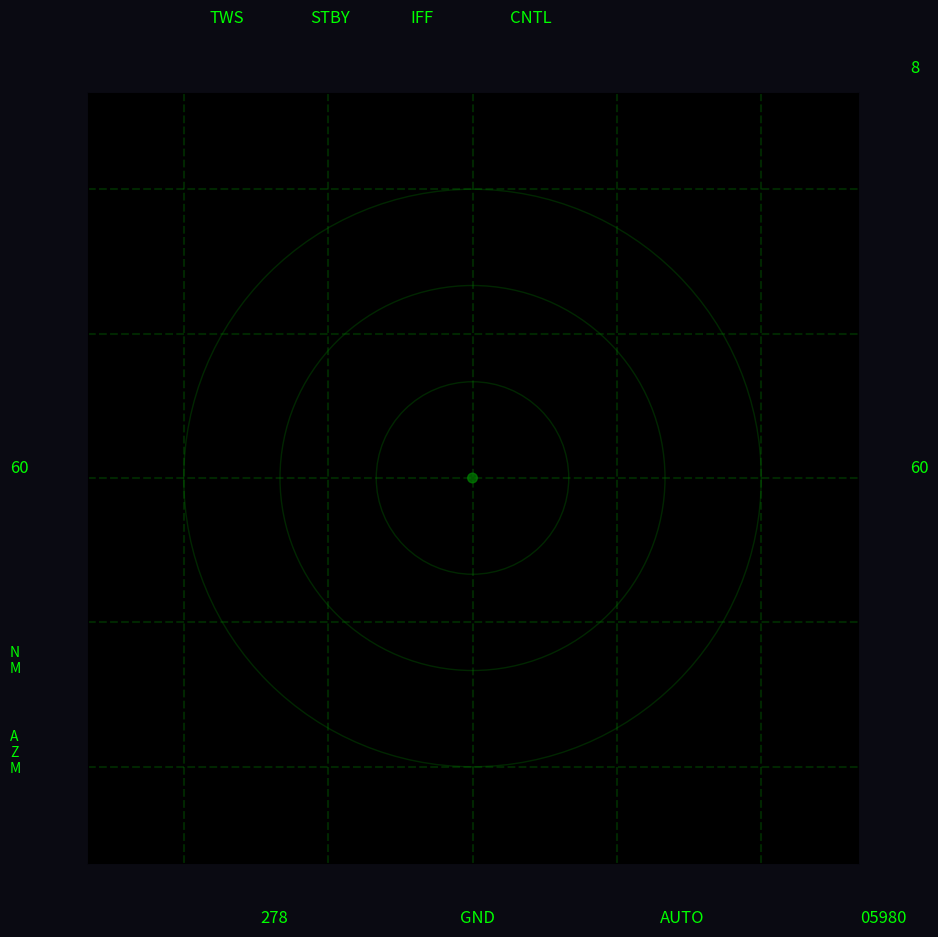

The script that saved this image: (Note: this script raises an exception after producing the figure.)
import numpy as np
import matplotlib.pyplot as plt
from matplotlib.patches import Wedge, Circle
from matplotlib.animation import FuncAnimation
import time
import random
from matplotlib.transforms import Affine2D

class RadarTarget:
    """表示雷达目标的类"""
    def __init__(self, position, velocity, rcs=5.0):
        self.position = np.array(position)  # [x, y, z] in meters
        self.velocity = np.array(velocity)  # [vx, vy, vz] in m/s
        self.rcs = rcs  # 雷达截面积 (m²)
        self.track_quality = 0.0  # 跟踪质量 (0-1)
        self.track_history = []  # 历史位置记录
        self.track_id = None  # 跟踪ID
        self.threat_level = 0  # 威胁等级 (0-3)

    def update(self, dt):
        """更新目标位置"""
        self.position = self.position + self.velocity * dt
        self.track_history.append(self.position.copy())
        # 保留最近10个历史位置
        if len(self.track_history) > 10:
            self.track_history.pop(0)


class TWS_Radar:
    """表示TWS模式雷达的类"""
    def __init__(self):
        self.max_range = 80 * 1852  # 最大探测范围 (80 NM 转换为米)
        self.scan_rate = 60  # 扫描速率 (度/秒)
        self.scan_direction = 1  # 扫描方向 (1=右, -1=左)
        self.current_azimuth = -60  # 当前扫描方位角
        self.scan_width = 120  # 扫描宽度 (±60度)
        self.noise_level = 0.05  # 噪声水平

# 雷达参数
        self.power = 10000  # 发射功率 (W)
        self.gain = 30  # 天线增益 (dB)
        self.wavelength = 0.03  # 波长 (m)
        self.min_detectable_power = 1e-13  # 最小可检测功率 (W)
        
    def detect_targets(self, targets, own_position):
        """检测在扫描范围内的目标"""
        detected = []
        
        for target in targets:
            # 计算相对位置
            rel_pos = target.position - own_position
            distance = np.linalg.norm(rel_pos[:2])  # 仅考虑水平距离
            
            # 超出最大范围的目标不检测
            if distance > self.max_range:
                continue
                
            # 计算方位角
            azimuth = np.degrees(np.arctan2(rel_pos[0], rel_pos[1]))
            
            # 检查目标是否在当前扫描扇区内 (±5度)
            scan_min = self.current_azimuth - 5
            scan_max = self.current_azimuth + 5
            
            if (scan_min <= azimuth <= scan_max) or \
               (scan_min + 360 <= azimuth + 360 <= scan_max + 360) or \
               (scan_min - 360 <= azimuth - 360 <= scan_max - 360):
                
                # 计算雷达方程
                received_power = self._calculate_received_power(distance, target.rcs)
                
                # 添加随机噪声
                noise = np.random.normal(0, self.noise_level * received_power)
                received_power += noise
                
                # 如果接收功率高于最小可检测功率，则检测到目标
                if received_power > self.min_detectable_power:
                    # 更新目标的跟踪质量
                    signal_quality = min(1.0, received_power / (self.min_detectable_power * 100))
                    target.track_quality = min(1.0, target.track_quality + signal_quality * 0.2)
                    detected.append(target)
                    
        return detected
    
    def _calculate_received_power(self, distance, rcs):
        """使用雷达方程计算接收功率"""
        # 雷达方程: P_r = (P_t * G^2 * λ^2 * σ) / ((4π)^3 * R^4)
        numerator = self.power * (10**(self.gain/10))**2 * self.wavelength**2 * rcs
        denominator = (4 * np.pi)**3 * distance**4
        return numerator / denominator


class RadarSimulation:
    """雷达模拟类"""
    def __init__(self):
        self.radar = TWS_Radar()
        self.targets = []
        self.tracked_targets = []
        self.own_position = np.array([0, 0, 5000])  # [x, y, z] in meters
        self.own_velocity = np.array([0, 200, 0])  # [vx, vy, vz] in m/s
        self.own_heading = 278  # 当前航向 (度)
        
        # 显示相关变量
        self.fig = None
        self.ax = None
        self.target_artists = []
        self.animation = None
        self.last_time = time.time()
        self.dt = 0.1
        
        # 初始化目标
        self._initialize_targets()
        
    def _initialize_targets(self):
        """初始化一些目标用于演示"""
        # 目标1: 接近中的敌机
        t1 = RadarTarget(
            position=[30000, 50000, 7000],
            velocity=[-200, -300, 0]
        )
        t1.threat_level = 3  # 高威胁
        
        # 目标2: 远距离巡航的飞机
        t2 = RadarTarget(
            position=[-40000, 70000, 9000],
            velocity=[50, -100, 0]
        )
        t2.threat_level = 1  # 低威胁
        
        # 目标3: 侧向接近的飞机
        t3 = RadarTarget(
            position=[60000, 20000, 3000],
            velocity=[-150, 50, 0]
        )
        t3.threat_level = 2  # 中等威胁
        
        self.targets = [t1, t2, t3]
        
    def setup_display(self):
        """设置雷达显示界面"""
        # 创建黑色背景的图形
        self.fig = plt.figure(figsize=(10, 10), facecolor='#0a0a12')
        self.ax = self.fig.add_subplot(111)
        
        # 设置坐标轴
        self.ax.set_xlim(-80, 80)  # 单位为海里
        self.ax.set_ylim(-80, 80)
        self.ax.set_aspect('equal')
        self.ax.set_facecolor('black')
        
        # 移除坐标轴
        self.ax.set_xticks([])
        self.ax.set_yticks([])
        
        # 添加网格线 - 垂直线
        for x in [-60, -30, 0, 30, 60]:
            self.ax.axvline(x, color='green', linestyle='--', alpha=0.3)
        
        # 添加网格线 - 水平线
        for y in [-60, -30, 0, 30, 60]:
            self.ax.axhline(y, color='green', linestyle='--', alpha=0.3)
        
        # 添加距离环
        for r in [20, 40, 60]:
            circle = plt.Circle((0, 0), r, fill=False, color='green', 
                               linestyle='-', alpha=0.3)
            self.ax.add_patch(circle)
        
        # 添加自机位置标记
        self.own_position_marker = plt.Circle((0, 0), 1, fill=True, color='green', alpha=0.7)
        self.ax.add_patch(self.own_position_marker)
        
        # 添加状态栏和信息区
        self.add_status_bar()
        
        # 返回空白的artists列表用于动画
        return []
    
    def add_status_bar(self):
        """添加状态栏和信息显示"""
        # 顶部状态栏
        self.fig.text(0.25, 0.95, "TWS", color='#00ff00', fontsize=12)
        self.fig.text(0.35, 0.95, "STBY", color='#00ff00', fontsize=12)
        self.fig.text(0.45, 0.95, "IFF", color='#00ff00', fontsize=12)
        self.fig.text(0.55, 0.95, "CNTL", color='#00ff00', fontsize=12)
        
        # 右侧刻度标记
        self.fig.text(0.95, 0.9, "8", color='#00ff00', fontsize=12)
        self.fig.text(0.95, 0.5, "60", color='#00ff00', fontsize=12)
        
        # 左侧刻度标记
        self.fig.text(0.05, 0.5, "60", color='#00ff00', fontsize=12)
        self.fig.text(0.05, 0.3, "N\nM", color='#00ff00', fontsize=10)
        self.fig.text(0.05, 0.2, "A\nZ\nM", color='#00ff00', fontsize=10)
        
        # 底部信息
        self.heading_text = self.fig.text(0.3, 0.05, f"{self.own_heading}", color='#00ff00', fontsize=12)
        self.fig.text(0.5, 0.05, "GND", color='#00ff00', fontsize=12)
        self.fig.text(0.7, 0.05, "AUTO", color='#00ff00', fontsize=12)
        self.code_text = self.fig.text(0.9, 0.05, "05980", color='#00ff00', fontsize=12)
    
    def update_frame(self, frame):
        """更新动画帧"""
        # 计算时间增量
        current_time = time.time()
        self.dt = current_time - self.last_time
        self.last_time = current_time
        
        # 限制dt，防止时间步长过大
        self.dt = min(self.dt, 0.1)
        
        # 更新自机位置
        self.own_position += self.own_velocity * self.dt
        
        # 更新目标位置
        for target in self.targets:
            target.update(self.dt)
        
        # 更新雷达扫描
        self.update_radar_scan()
        
        # 更新目标显示
        self.update_targets_display()
        
        # 添加屏幕噪点效果
        self.add_noise_effect()
        
        return []
    
    def update_radar_scan(self):
        """更新雷达扫描位置和检测目标"""
        # 更新雷达扫描位置
        self.radar.current_azimuth += self.radar.scan_rate * self.dt * self.radar.scan_direction
        
        # 检查是否需要改变扫描方向
        if self.radar.current_azimuth > 60:
            self.radar.current_azimuth = 60
            self.radar.scan_direction = -1
        elif self.radar.current_azimuth < -60:
            self.radar.current_azimuth = -60
            self.radar.scan_direction = 1
            
        # 更新扫描线
        if hasattr(self, 'scan_line'):
            self.scan_line.remove()
        
        # 计算扫描线的角度（从北方向开始，顺时针）
        scan_angle = (90 - self.radar.current_azimuth) % 360
        
        # 转换为直角坐标系中的线段
        x_end = 80 * np.cos(np.radians(scan_angle))
        y_end = 80 * np.sin(np.radians(scan_angle))
        
        self.scan_line = self.ax.plot([0, x_end], [0, y_end], 
                                     color='#00ff00', alpha=0.6, linewidth=1.5)[0]
        
        # 添加扫描扇区效果
        if hasattr(self, 'scan_sector'):
            self.scan_sector.remove()
        
        # 检测目标
        detected = self.radar.detect_targets(self.targets, self.own_position)
        
        # 更新跟踪目标列表
        for target in detected:
            if target not in self.tracked_targets:
                # 新目标，添加到跟踪列表
                if len(self.tracked_targets) < 8:  # 最多跟踪8个目标
                    self.tracked_targets.append(target)
                    if target.track_id is None:
                        target.track_id = len(self.tracked_targets)
        
        # 降低未被检测到的目标的跟踪质量
        for target in self.tracked_targets:
            if target not in detected:
                target.track_quality = max(0, target.track_quality - 0.05)
                
                # 如果跟踪质量太低，从跟踪列表中移除
                if target.track_quality < 0.1:
                    self.tracked_targets.remove(target)
    
    def update_targets_display(self):
        """更新目标显示"""
        # 移除之前的目标显示
        for artist in self.target_artists:
            artist.remove()
        self.target_artists = []
        
        # 更新跟踪目标显示
        for target in self.tracked_targets:
            # 计算目标的显示坐标（转换为NM）
            dx = (target.position[0] - self.own_position[0]) / 1852
            dy = (target.position[1] - self.own_position[1]) / 1852
            
            # 创建目标三角形标记 - 黄色箭头样式
            marker_size = 100 * min(1.0, target.track_quality + 0.3)  # 根据跟踪质量调整大小
            
            # 计算目标朝向
            heading = np.degrees(np.arctan2(target.velocity[0], target.velocity[1])) % 360
            
            # 创建三角形标记
            triangle = plt.Polygon([
                [dx, dy + 1],
                [dx - 0.8, dy - 0.6],
                [dx + 0.8, dy - 0.6]
            ], closed=True, color='#ffff00', alpha=0.8 * target.track_quality + 0.2)
            
            # 旋转三角形以匹配目标航向
            transform = Affine2D().rotate_deg_around(dx, dy, heading - 90)
            triangle.set_transform(transform + self.ax.transData)
            
            self.ax.add_patch(triangle)
            self.target_artists.append(triangle)
            
            # 添加速度矢量线
            speed = np.linalg.norm(target.velocity[:2])
            vector_length = speed / 100  # 速度矢量线长度比例
            
            vx = vector_length * np.sin(np.radians(heading))
            vy = vector_length * np.cos(np.radians(heading))
            
            vector_line = plt.Line2D([dx, dx + vx], [dy, dy + vy], 
                                    color='#ffff00', alpha=0.7)
            self.ax.add_line(vector_line)
            self.target_artists.append(vector_line)
            
            # 添加历史轨迹点
            if len(target.track_history) > 1:
                history_x = [(pos[0] - self.own_position[0]) / 1852 for pos in target.track_history[:-1]]
                history_y = [(pos[1] - self.own_position[1]) / 1852 for pos in target.track_history[:-1]]
                
                for i, (hx, hy) in enumerate(zip(history_x, history_y)):
                    alpha = 0.3 * (i + 1) / len(history_x)
                    dot = plt.Circle((hx, hy), 0.3, color='#ffff00', alpha=alpha)
                    self.ax.add_patch(dot)
                    self.target_artists.append(dot)
    
    def add_noise_effect(self):
        """添加雷达噪点效果"""
        # 移除之前的噪点
        if hasattr(self, 'noise_dots'):
            for dot in self.noise_dots:
                dot.remove()
        
        # 创建新的噪点
        self.noise_dots = []
        num_dots = 50
        
        for _ in range(num_dots):
            # 随机位置
            r = random.uniform(0, 80)
            theta = random.uniform(0, 2 * np.pi)
            x = r * np.cos(theta)
            y = r * np.sin(theta)
            
            # 随机大小和透明度
            size = random.uniform(0.1, 0.3)
            alpha = random.uniform(0.1, 0.4)
            
            dot = plt.Circle((x, y), size, color='#00ff00', alpha=alpha)
            self.ax.add_patch(dot)
            self.noise_dots.append(dot)
    
    def run(self):
        """运行雷达模拟"""
        self.setup_display()
        
        # 使用plt.ion()代替FuncAnimation
        plt.ion()  # 打开交互模式
        
        try:
            while True:
                self.update_frame(0)  # 帧号不重要，传0即可
                plt.pause(0.05)  # 暂停0.05秒，相当于20FPS
        except KeyboardInterrupt:
            print("模拟已停止")
        finally:
            plt.ioff()  # 关闭交互模式
            plt.show()  # 保持图形窗口打开


# 运行模拟
if __name__ == "__main__":
    sim = RadarSimulation()
    sim.run()
